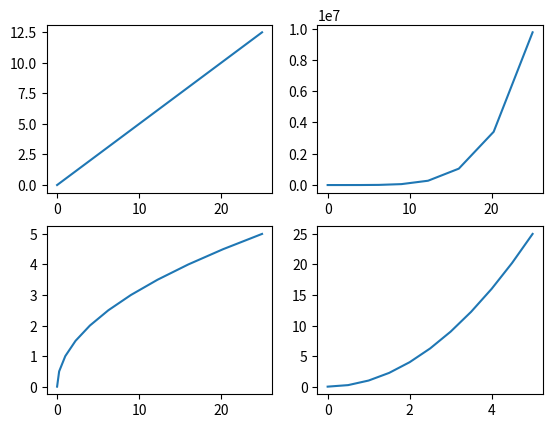

Generate this figure with matplotlib:
import matplotlib.pyplot as plt
import numpy as np

x=np.linspace(0,5,11)
y= x**2


# after creating the subplot we need to give the plot command 
# just under it to plot something


plt.subplot(2,2,1)
plt.plot(x**2,y/2)


plt.subplot(2,2,4)
plt.plot(x,y)


plt.subplot(2,2,3)
plt.plot(y,x)

plt.subplot(2,2,2)
plt.plot(x**2,y**5)
